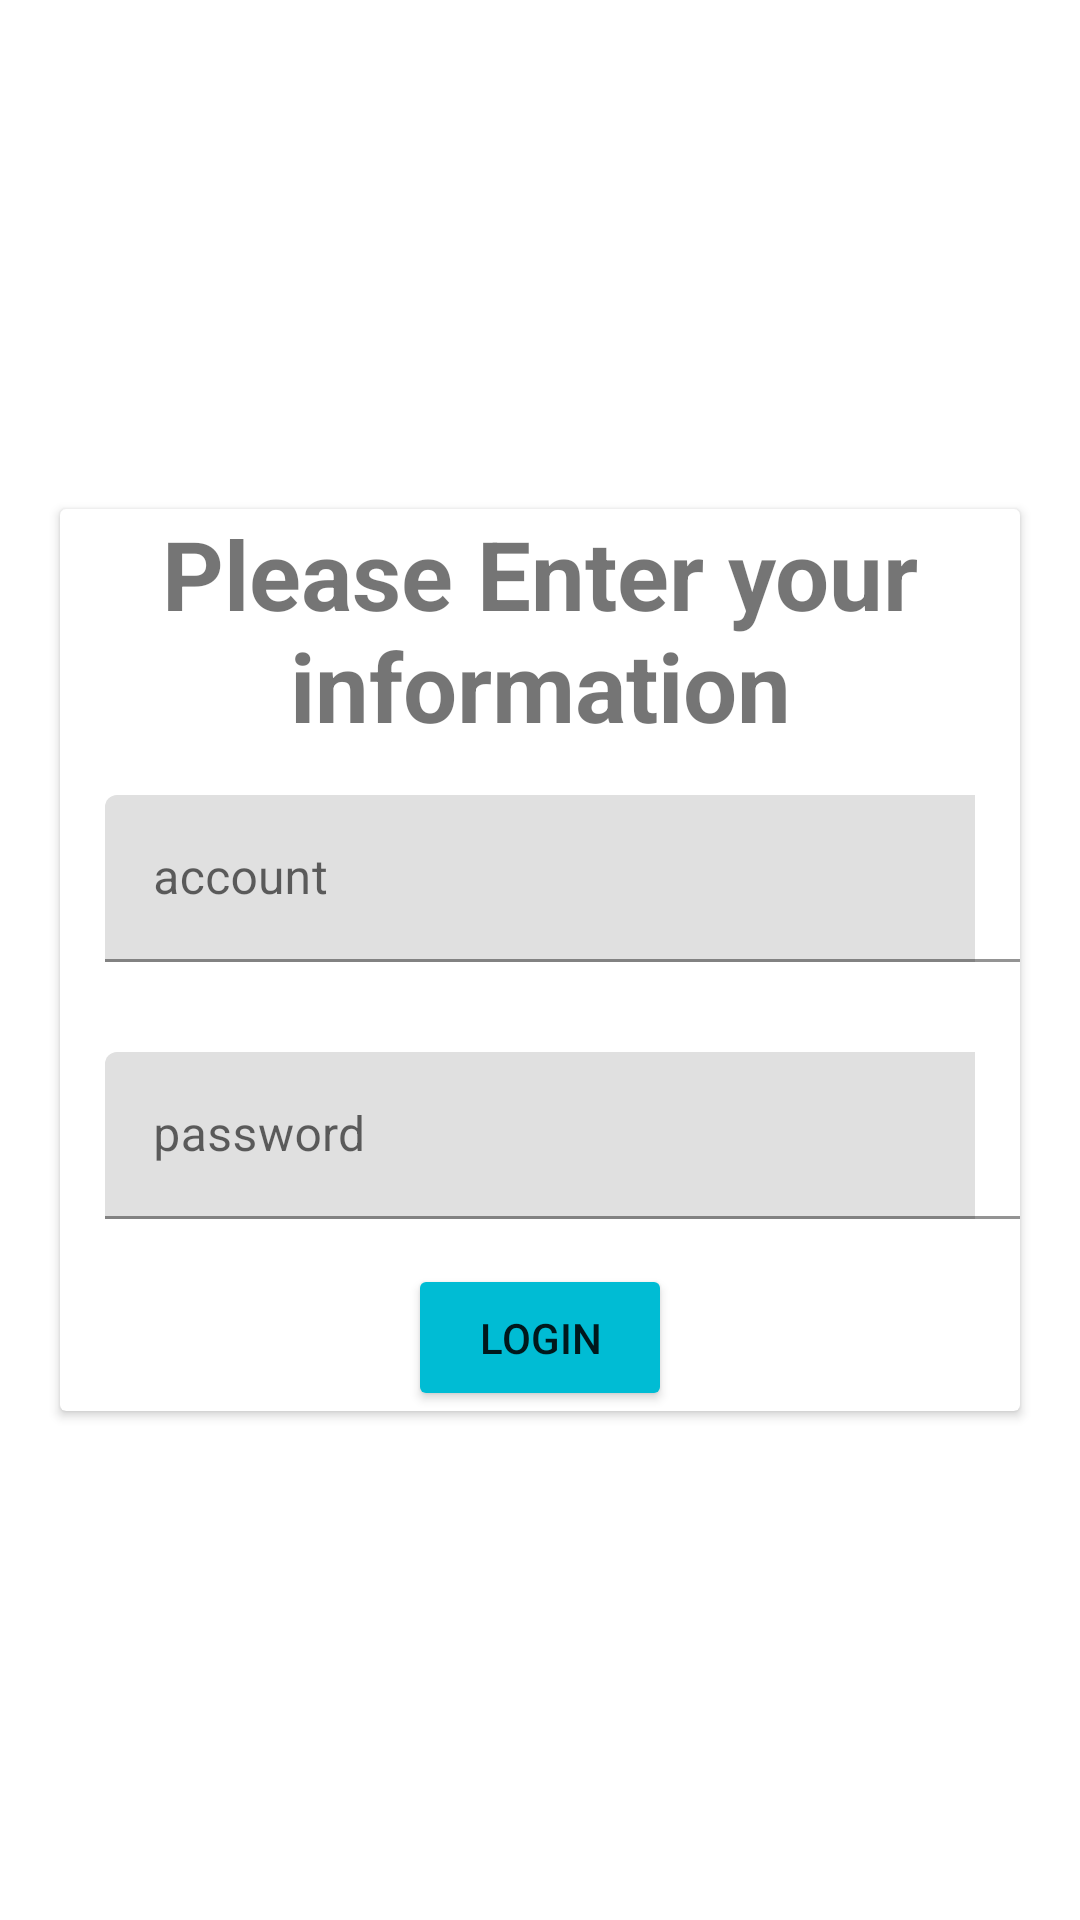

The Android layout XML behind this screen, and the referenced resources:
<!-- AndroidManifest.xml: application theme Theme.FitnessClub -->
<!-- res/layout/activity_signupscreen.xml -->
<?xml version="1.0" encoding="utf-8"?>
<LinearLayout xmlns:android="http://schemas.android.com/apk/res/android"
    xmlns:tools="http://schemas.android.com/apk/res-auto"
    android:layout_width="match_parent"
    android:layout_height="match_parent"
    xmlns:app="http://schemas.android.com/tools"
    android:orientation="vertical"
    android:gravity="center"
    android:background="#FFFFFF"
    app:ignore="NamespaceTypo">


    <androidx.cardview.widget.CardView
        android:layout_width="wrap_content"
        android:layout_height="wrap_content"
        app:cardElevation="30dp"
        >

        <LinearLayout
            android:layout_width="match_parent"
            android:layout_height="match_parent"

            android:orientation="vertical">

            <TextView
                android:layout_width="320dp"
                android:layout_height="wrap_content"
                android:gravity="center"
                android:text="Please Enter your
                information"
                android:textStyle="bold"
                android:textSize="32sp" />

            <com.google.android.material.textfield.TextInputLayout
                android:id="@+id/accountInputText"
                android:layout_width="320dp"
                android:layout_height="wrap_content"
                android:hint="account"
                android:padding="15dp">


                <com.google.android.material.textfield.TextInputEditText
                    android:layout_width="320dp"
                    android:layout_height="match_parent">

                </com.google.android.material.textfield.TextInputEditText>

            </com.google.android.material.textfield.TextInputLayout>

            <com.google.android.material.textfield.TextInputLayout
                android:id="@+id/passwordInputText"
                android:layout_width="320dp"
                android:layout_height="wrap_content"
                android:hint="password"
                android:padding="15dp">


                <com.google.android.material.textfield.TextInputEditText
                    android:layout_width="320dp"
                    android:layout_height="wrap_content"
                    android:inputType="textPassword"
                    >

                </com.google.android.material.textfield.TextInputEditText>

            </com.google.android.material.textfield.TextInputLayout>


            <Button
                android:id="@+id/loginButton"
                android:layout_width="wrap_content"
                android:layout_height="wrap_content"
                android:layout_gravity="center"
                android:backgroundTint="#00BCD4"
                android:padding="15dp"
                android:text="login" />



        </LinearLayout>


    </androidx.cardview.widget.CardView>


</LinearLayout>
<!-- resources referenced by this layout -->
<resources>
  <style name="Theme.FitnessClub" parent="Theme.MaterialComponents.DayNight.DarkActionBar">
          
          <item name="colorPrimary">@color/purple_500</item>
          <item name="colorPrimaryVariant">@color/purple_700</item>
          <item name="colorOnPrimary">@color/white</item>
          
          <item name="colorSecondary">@color/teal_200</item>
          <item name="colorSecondaryVariant">@color/teal_700</item>
          <item name="colorOnSecondary">@color/black</item>
          
          <item name="android:statusBarColor" tools:targetApi="l">?attr/colorPrimaryVariant</item>
          
          </style>
  <!-- not gathered from this repository: default colours our renderer supplied (Android Studio template values) -->
  <color name="purple_500">#FF6200EE</color>
  <color name="purple_700">#FF3700B3</color>
  <color name="teal_200">#FF03DAC5</color>
  <color name="teal_700">#FF018786</color>
  <color name="black">#FF000000</color>
  <color name="white">#FFFFFFFF</color>
</resources>
